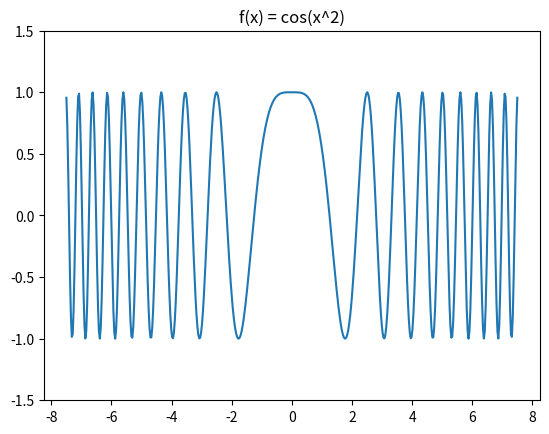

Write the Python code that produced this figure.
import numpy as np
import matplotlib.pyplot as plt

x = np.linspace(-7.5,7.5,500)
f = np.cos(x**2)

plt.plot(x,f)
plt.ylim(-1.5,1.5)
plt.title('f(x) = cos(x^2)')
plt.show()